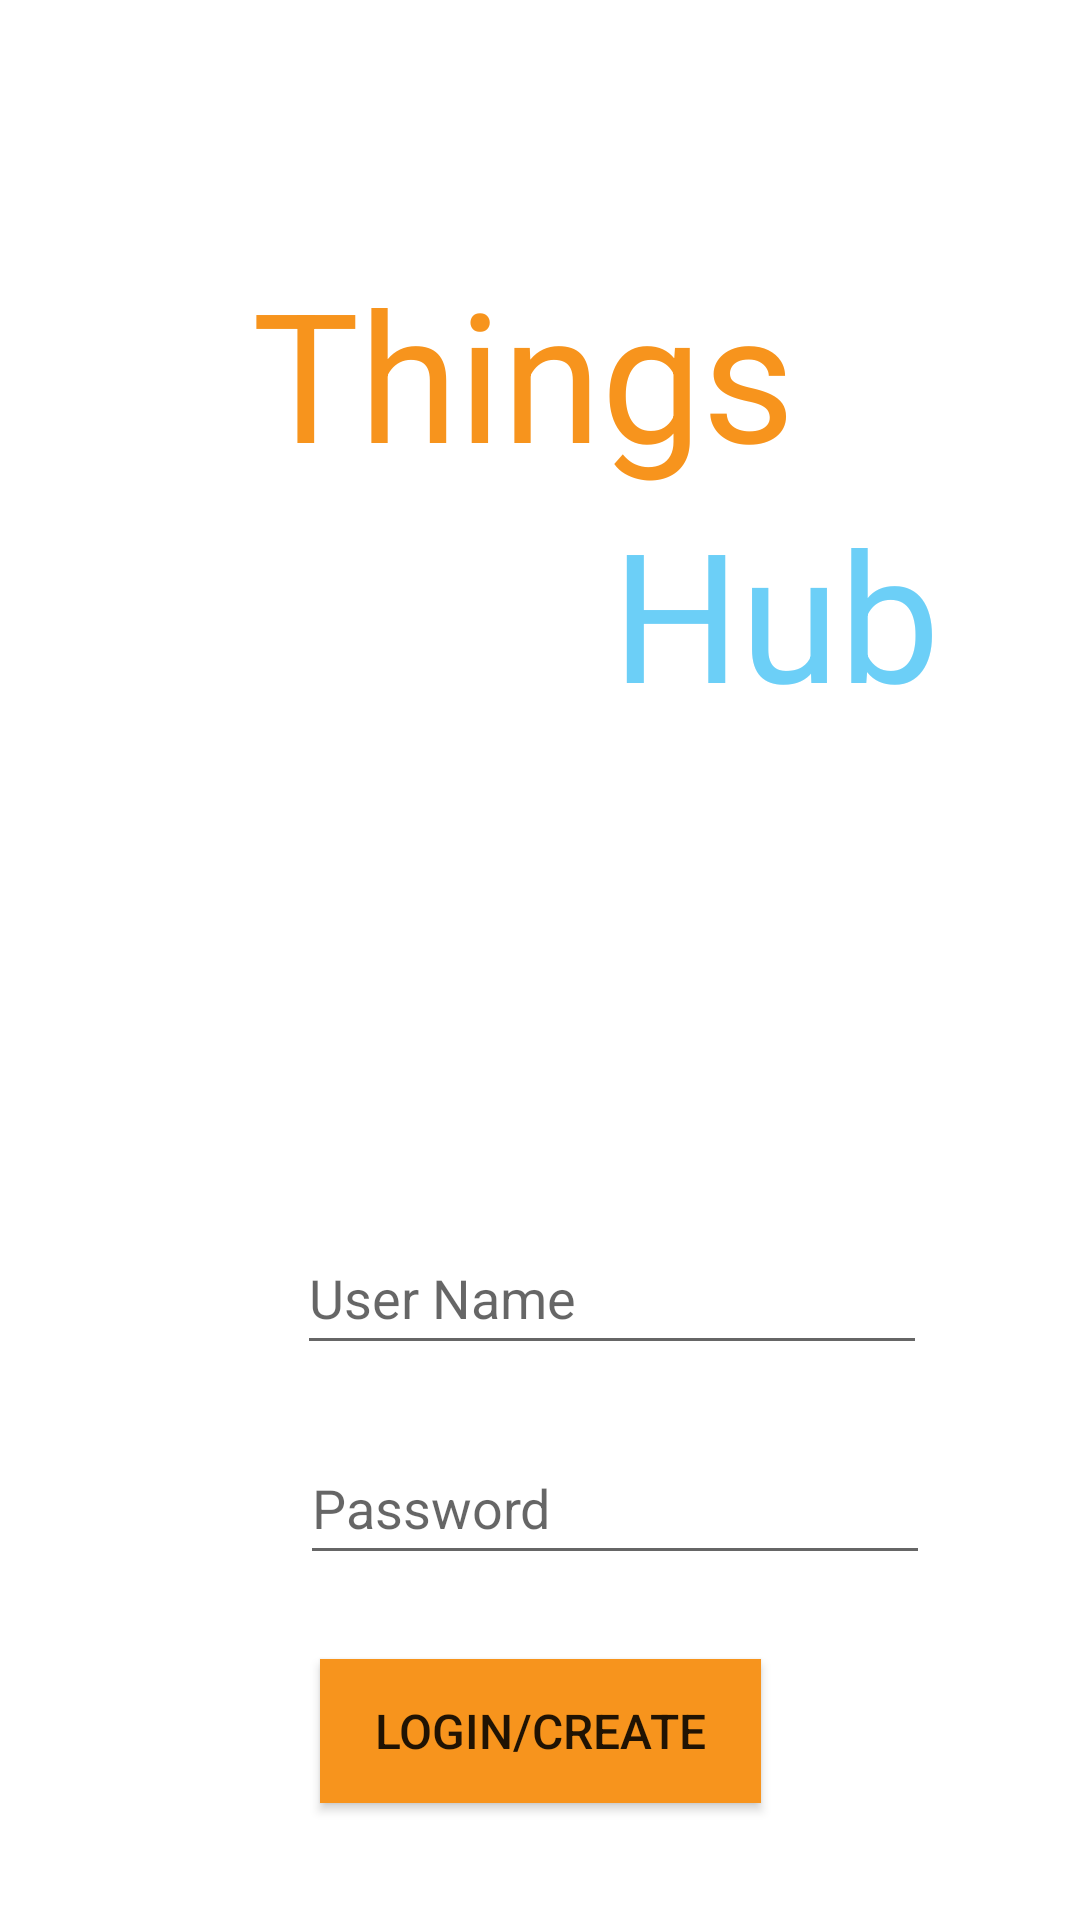

The Android layout XML behind this screen, and the referenced resources:
<!-- AndroidManifest.xml: application theme Theme.ThingsHub -->
<!-- res/layout/activity_login.xml -->
<?xml version="1.0" encoding="utf-8"?>
<androidx.constraintlayout.widget.ConstraintLayout xmlns:android="http://schemas.android.com/apk/res/android"
    xmlns:app="http://schemas.android.com/apk/res-auto"
    android:layout_width="match_parent"
    android:layout_height="match_parent">

    <TextView
        android:id="@+id/AppnameText"
        android:layout_width="129dp"
        android:layout_height="93dp"
        android:layout_marginStart="204dp"
        android:layout_marginTop="164dp"
        android:text="@string/hub"
        android:textAppearance="@style/TextAppearance.AppCompat.Display1"
        android:textColor="@color/theme_blue"
        android:textSize="60sp"
        app:layout_constraintStart_toStartOf="parent"
        app:layout_constraintTop_toTopOf="parent" />

    <EditText
        android:id="@+id/editTextTextPassword"
        android:layout_width="wrap_content"
        android:layout_height="wrap_content"
        android:layout_marginStart="100dp"
        android:layout_marginTop="22dp"
        android:autofillHints="password"
        android:ems="10"
        android:hint="@string/password"
        android:inputType="textPassword"
        android:minHeight="48dp"
        app:layout_constraintStart_toStartOf="parent"
        app:layout_constraintTop_toBottomOf="@+id/editTextTextPersonName" />

    <EditText
        android:id="@+id/editTextTextPersonName"
        android:layout_width="wrap_content"
        android:layout_height="wrap_content"
        android:layout_marginStart="99dp"
        android:layout_marginTop="150dp"
        android:autofillHints="username"
        android:ems="10"
        android:hint="@string/user_name"
        android:inputType="textPersonName"
        android:minHeight="48dp"
        app:layout_constraintStart_toStartOf="parent"
        app:layout_constraintTop_toBottomOf="@+id/AppnameText" />

    <Button
        android:id="@+id/loginButton"
        android:layout_width="147dp"
        android:layout_height="48dp"
        android:layout_marginTop="28dp"
        android:background="@color/theme_orange"
        android:text="@string/LoginOrCreate"
        android:textSize="16sp"
        app:layout_constraintEnd_toEndOf="parent"
        app:layout_constraintHorizontal_bias="0.5"
        app:layout_constraintStart_toStartOf="parent"
        app:layout_constraintTop_toBottomOf="@+id/editTextTextPassword" />

    <TextView
        android:id="@+id/ThingsText"
        android:layout_width="wrap_content"
        android:layout_height="wrap_content"
        android:layout_marginStart="84dp"
        android:layout_marginTop="84dp"
        android:text="@string/things"
        android:textColor="@color/theme_orange"
        android:textSize="60sp"
        app:layout_constraintStart_toStartOf="parent"
        app:layout_constraintTop_toTopOf="parent" />
</androidx.constraintlayout.widget.ConstraintLayout>
<!-- resources referenced by this layout -->
<resources>
  <color name="theme_blue">#6ccff7</color>
  <color name="theme_orange">#f7941d</color>
  <string name="LoginOrCreate">Login/Create</string>
  <string name="hub">Hub</string>
  <string name="password">Password</string>
  <string name="things">Things</string>
  <string name="user_name">User Name</string>
  <style name="Theme.ThingsHub" parent="Theme.MaterialComponents.DayNight.DarkActionBar">
          
          <item name="colorPrimary">@color/blue</item>
          <item name="colorPrimaryVariant">@color/blue</item>
          <item name="colorOnPrimary">@color/white</item>
          
          <item name="colorSecondary">@color/teal_200</item>
          <item name="colorSecondaryVariant">@color/teal_700</item>
          <item name="colorOnSecondary">@color/black</item>
          
          <item name="android:statusBarColor" tools:targetApi="l">?attr/colorPrimaryVariant</item>
          
      </style>
  <color name="white">#FFFFFFFF</color>
  <color name="teal_200">#FF03DAC5</color>
  <color name="teal_700">#FF018786</color>
  <color name="black">#FF000000</color>
</resources>
